Photos from the image-classification dataset "Coffe_Bean" in the GitHub repository IkbarSulistio/Coffee-Bean-Roast-Level-Classification. Its 4 classes are: dark roast, green unroasted, light roast, medium roast.

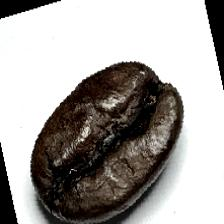
Label: dark roast

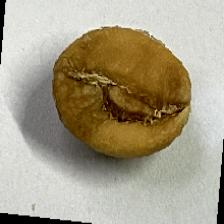
Label: light roast

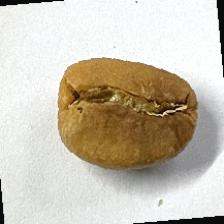
Label: light roast

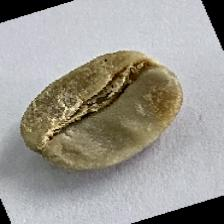
Label: green unroasted

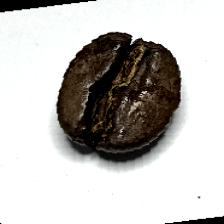
Label: dark roast

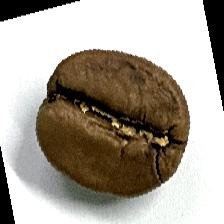
Label: medium roast
